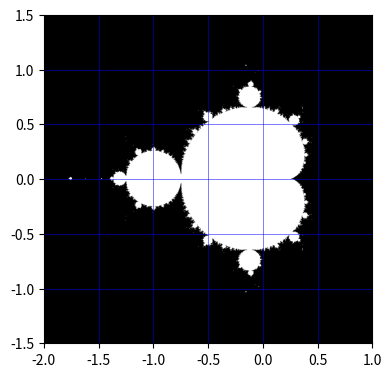

Write the Python code that produced this figure.
import numpy as np
import matplotlib.pyplot as plt

def mandelbrot(xmin=-2.0, xmax=1.0,
               ymin=-1.5, ymax=1.5,
               w=800,     h=800,
               N=100,     threshold=50.0):

    # Create a complex grid
    x, y = np.mgrid[xmin:xmax:complex(w),
                    ymin:ymax:complex(h)]
    c = x + 1j * y
    z = np.zeros_like(c, dtype=complex)
    mask = np.ones(c.shape, dtype=bool)

    # Iteration loop
    for _ in range(N):
        z[mask] = z[mask] * z[mask] + c[mask]
        escaped = np.abs(z) > threshold
        mask[escaped] = False
    return mask
def plot_mandelbrot(mask):

    fig, ax = plt.subplots(figsize=(4, 4), dpi=150)
    im = ax.imshow(
        mask.T,
        extent=[-2, 1, -1.5, 1.5],
        origin="lower",
        cmap="gray"
    )

    ax.set_xlim(-2, 1)
    ax.set_ylim(-1.5, 1.5)
    ax.set_xticks(np.linspace(-2, 1, 7))
    ax.set_yticks(np.linspace(-1.5, 1.5, 7))
    ax.grid(color='blue', linestyle='-', linewidth=0.6, alpha=0.6)
    ax.set_xlabel('')
    ax.set_ylabel('')
    plt.tight_layout()
    plt.savefig("mandelbrot.png", bbox_inches="tight")
    plt.show()
    print("Figure 1: Mandelbrot set, saved as 'mandelbrot.png'")

if __name__ == "__main__":
    mask = mandelbrot()
    plot_mandelbrot(mask)
